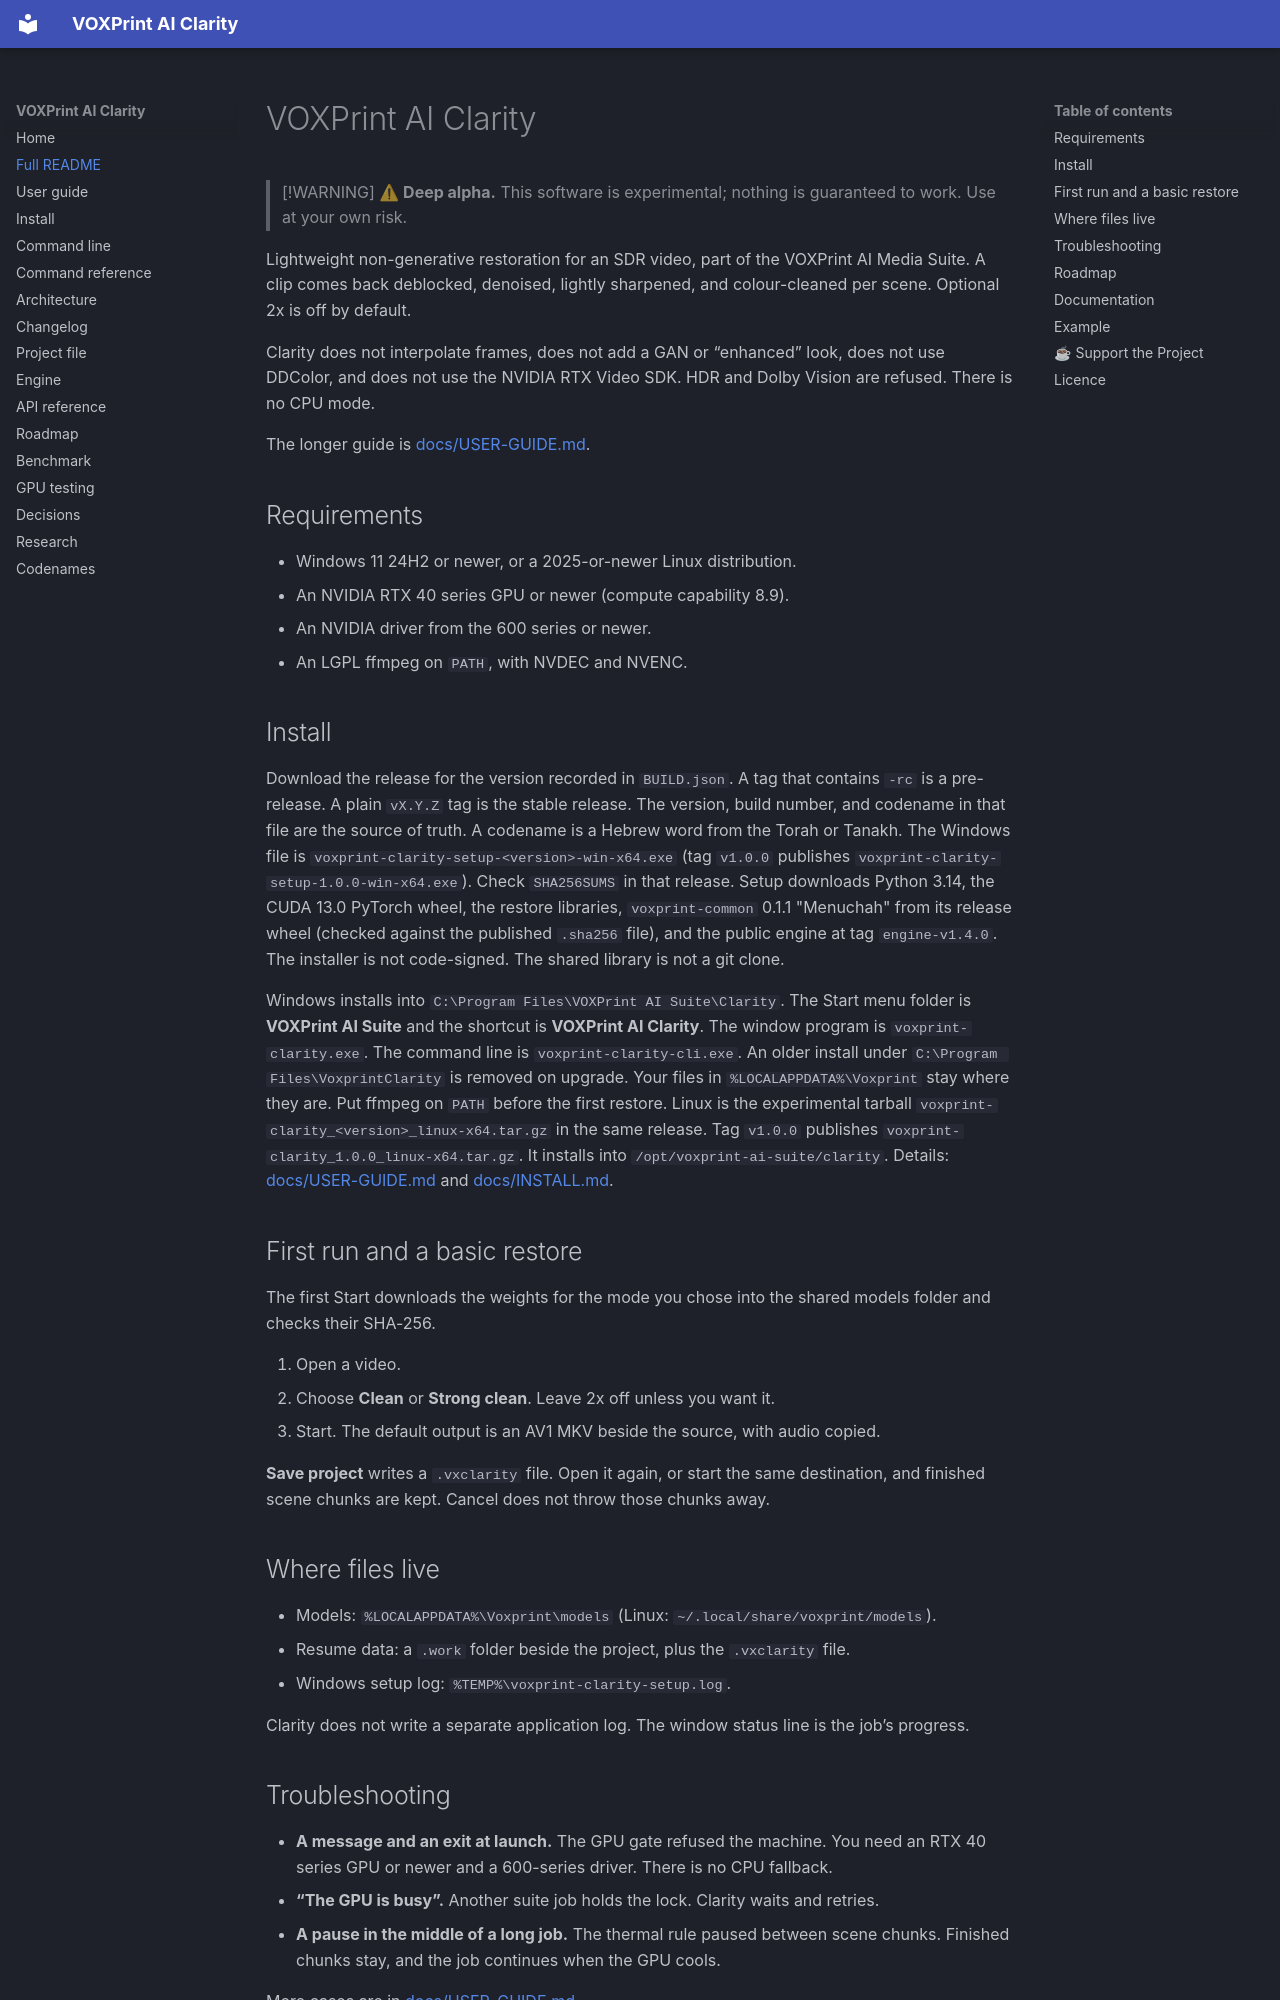

repository: Mitroshenkov87/voxprint-clarity · page: README-full/index.html · generator: mkdocs

# VOXPrint AI Clarity

> [!WARNING]
> **⚠ Deep alpha.** This software is experimental; nothing is guaranteed to work. Use at your own risk.

Lightweight non-generative restoration for an SDR video, part of the VOXPrint
AI Media Suite. A clip comes back deblocked, denoised, lightly sharpened, and
colour-cleaned per scene. Optional 2x is off by default.

Clarity does not interpolate frames, does not add a GAN or “enhanced” look,
does not use DDColor, and does not use the NVIDIA RTX Video SDK. HDR and
Dolby Vision are refused. There is no CPU mode.

The longer guide is [docs/USER-GUIDE.md](USER-GUIDE.md).

## Requirements

- Windows 11 24H2 or newer, or a 2025-or-newer Linux distribution.
- An NVIDIA RTX 40 series GPU or newer (compute capability 8.9).
- An NVIDIA driver from the 600 series or newer.
- An LGPL ffmpeg on `PATH`, with NVDEC and NVENC.

## Install

Download the release for the version recorded in `BUILD.json`. A tag that
contains `-rc` is a pre-release. A plain `vX.Y.Z` tag is the stable release.
The version, build number, and codename in that file are
the source of truth. A codename is a Hebrew word from the Torah or Tanakh.
The Windows file is `voxprint-clarity-setup-<version>-win-x64.exe`
(tag `v1.0.0` publishes `voxprint-clarity-setup-1.0.0-win-x64.exe`).
Check `SHA256SUMS` in that release. Setup downloads Python 3.14, the CUDA 13.0
PyTorch wheel, the restore libraries, `voxprint-common` 0.1.1 "Menuchah"
from its release wheel (checked against the published `.sha256` file), and
the public engine at tag `engine-v1.4.0`. The installer is not code-signed.
The shared library is not a git clone.

Windows installs into `C:\Program Files\VOXPrint AI Suite\Clarity`. The Start
menu folder is **VOXPrint AI Suite** and the shortcut is **VOXPrint AI Clarity**.
The window program is `voxprint-clarity.exe`. The command line is
`voxprint-clarity-cli.exe`. An older install under `C:\Program Files\VoxprintClarity`
is removed on upgrade. Your files in `%LOCALAPPDATA%\Voxprint` stay where they are.
Put ffmpeg on `PATH` before the first restore. Linux is the experimental
tarball `voxprint-clarity_<version>_linux-x64.tar.gz` in the same release.
Tag `v1.0.0` publishes `voxprint-clarity_1.0.0_linux-x64.tar.gz`. It installs
into `/opt/voxprint-ai-suite/clarity`. Details:
[docs/USER-GUIDE.md](USER-GUIDE.md) and [docs/INSTALL.md](INSTALL.md).
